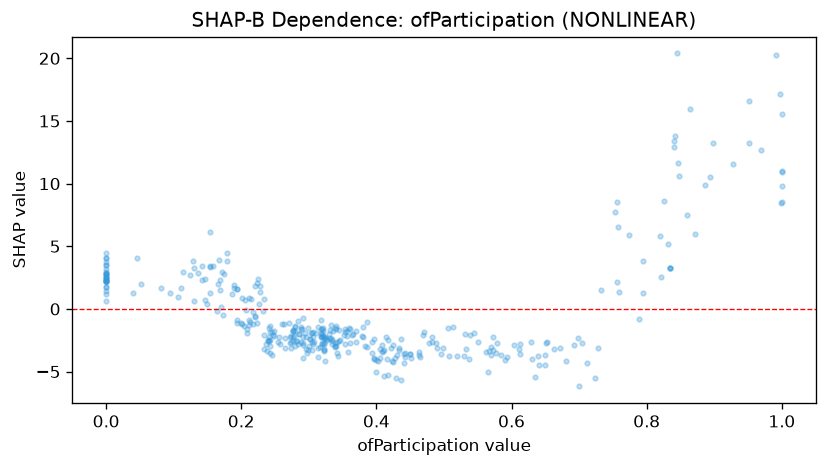

Values plotted in this chart, from the file beside it:
feature_value, shap_value
0.0, 2.253
0.052, 2.019
0.046, 4.036
0.759, 1.387
0.57, -3.012
0.324, -2.26
0.301, -2.435
0.291, -0.7334
0.573, -2.245
0.305, -2.653
0.898, 13.26
0.0, 1.735
0.59, -4.066
0.114, 2.955
0.284, -0.9401
0.641, -4.498
0.199, -1.152
0.106, 0.9571
0.318, -1.88
0.402, -4.15
0.0, 2.77
0.168, 1.495
0.0, 2.481
0.344, -1.665
0.209, -1.565
0.579, -2.752
0.111, 1.643
0.469, -2.053
0.136, 2.863
0.4, -5.023
0.414, -2.256
0.239, -2.502
0.22, -0.6711
0.562, -3.456
0.0, 2.834
0.711, -4.323
0.437, -5.641
0.565, -5.031
0.318, -1.601
0.339, -2.697
0.345, -2.53
0.321, -1.764
0.142, 2.297
0.396, -3.93
0.0, 2.142
0.167, 3.938
0.774, 5.913
0.204, -1.395
0.321, -2.142
0.321, -1.487
0.698, -2.289
0.397, -4.019
0.224, -1.096
0.443, -3.864
0.314, -1.457
0.323, -2.796
0.0, 0.6174
0.422, -3.136
0.13, 3.267
0.271, -1.123
... 316 more rows
